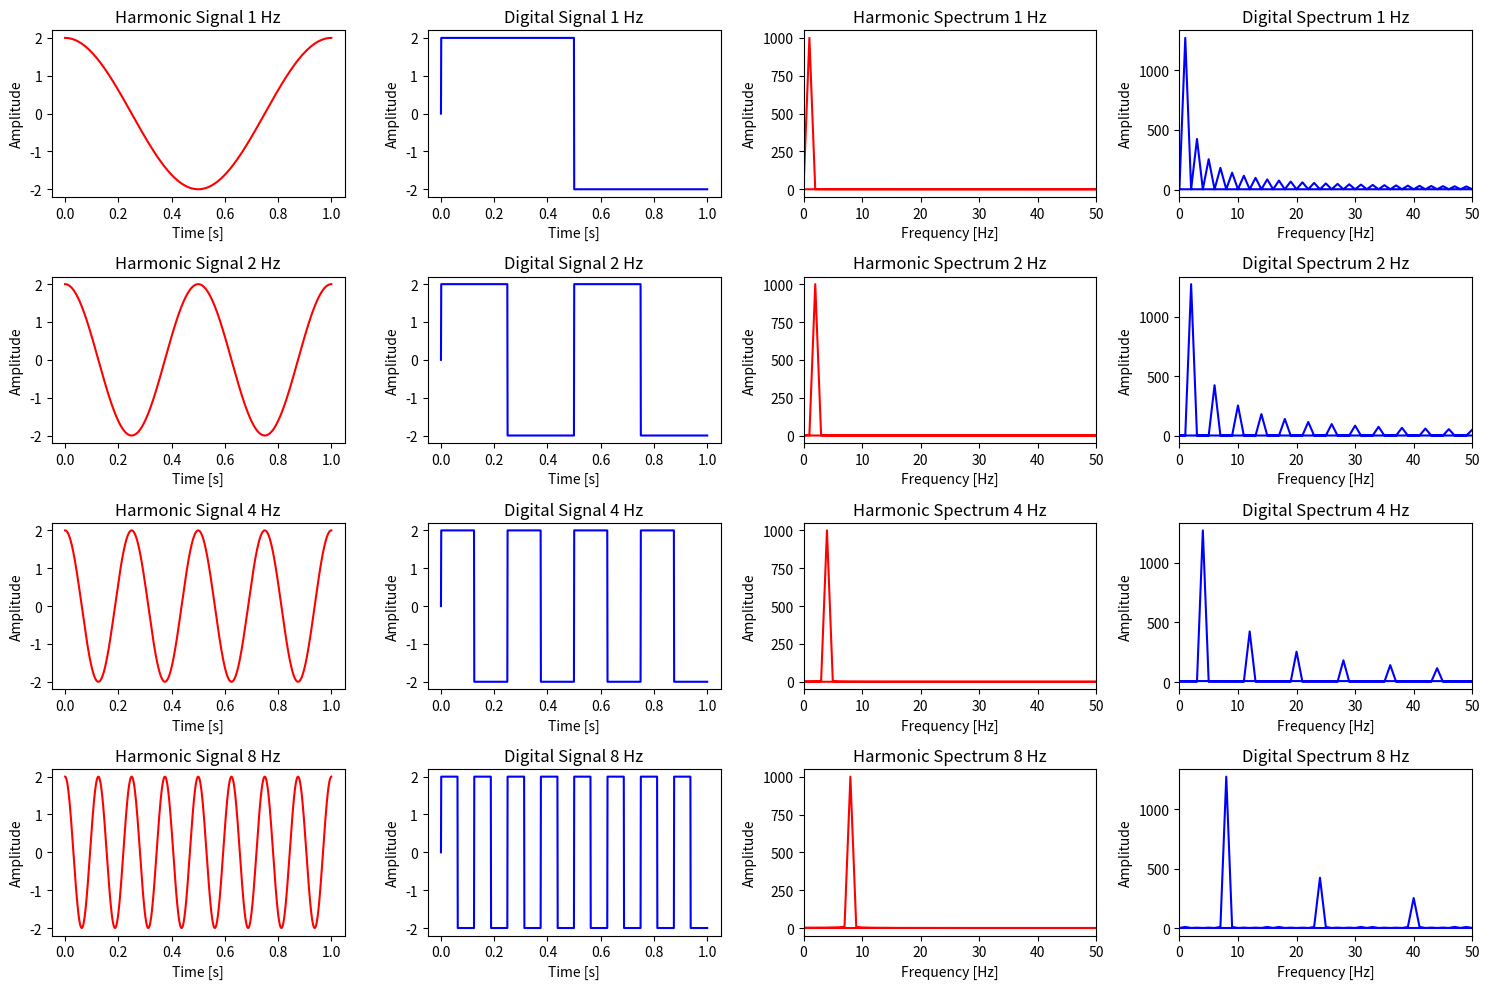

Write Python code to recreate this figure.
import numpy as np
import matplotlib.pyplot as plt

amplitude = 2
time = np.linspace(0, 1, 1000)
initial_phase = 0
frequencies = [1, 2, 4, 8]


def generate_sine_signals(frequencies, amplitude, time, initial_phase):
    signals = []
    for freq in frequencies:
        omega = 2 * np.pi * freq  # Angular frequency
        phase = omega * time + initial_phase
        signal = amplitude * np.cos(phase)
        signals.append(signal)
    return signals


def generate_square_signals(time, frequencies, amplitude):
    signals = []
    for freq in frequencies:
        signal = amplitude * np.sign(np.sin(2 * np.pi * freq * time))
        signals.append(signal)
    return signals


def calculate_spectrum(signals):
    return [np.abs(np.fft.fft(signal)) for signal in signals]


# Signal generation
sine_signals = generate_sine_signals(frequencies, amplitude, time, initial_phase)
square_signals = generate_square_signals(time, frequencies, amplitude)
frequencies_for_fft = np.fft.fftfreq(len(time), d=0.001)


def configure_subplot(ax, x_data, y_data, title, xlabel, ylabel, color, xlim=None):
    ax.plot(x_data, y_data, color=color)
    ax.set_title(title)
    ax.set_xlabel(xlabel)
    ax.set_ylabel(ylabel)
    if xlim:
        ax.set_xlim(xlim)


def plot_signals_and_spectra():
    """Displays plots of signals and their spectra."""
    fig, axs = plt.subplots(4, 4, figsize=(15, 10))

    # For each signal (harmonic and digital)
    for i, freq in enumerate(frequencies):
        # Harmonic signal
        configure_subplot(axs[i, 0], time, sine_signals[i],
                          f'Harmonic Signal {freq} Hz', 'Time [s]', 'Amplitude', 'red')

        # Digital signal
        configure_subplot(axs[i, 1], time, square_signals[i],
                          f'Digital Signal {freq} Hz', 'Time [s]', 'Amplitude', 'b')

        # Spectrum of harmonic signal
        configure_subplot(axs[i, 2], frequencies_for_fft, calculate_spectrum(sine_signals)[i],
                          f'Harmonic Spectrum {freq} Hz', 'Frequency [Hz]', 'Amplitude', 'red', xlim=(0, 50))

        # Spectrum of digital signal
        configure_subplot(axs[i, 3], frequencies_for_fft, calculate_spectrum(square_signals)[i],
                          f'Digital Spectrum {freq} Hz', 'Frequency [Hz]', 'Amplitude', 'b', xlim=(0, 50))

    plt.tight_layout()
    plt.show()


plot_signals_and_spectra()
